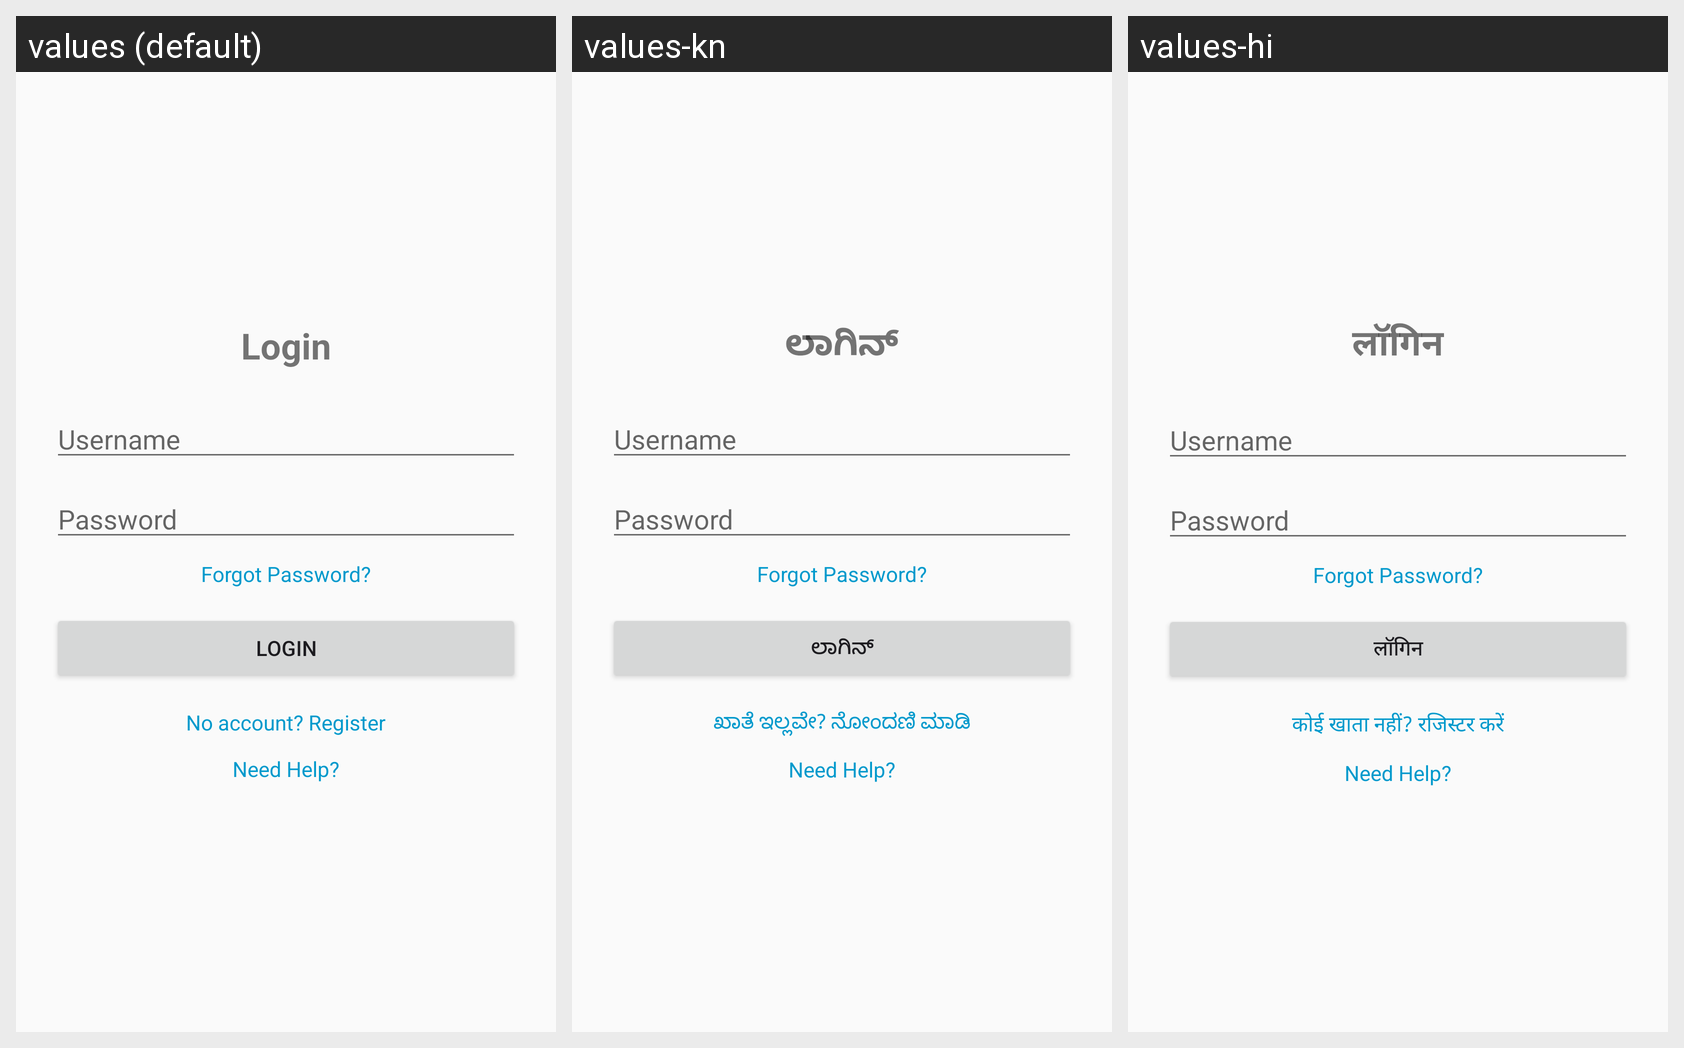

Here is an Android app screen in its default locale and in the app's own translations. Write out the translated-string differences for the strings that appear on this screen.
Android screen res/layout/activity_login.xml rendered under 3 locales, left to right: values (default), values-kn, values-hi. Device: Nexus 5 (rendered at 1080×1920; each locale shown at half size, 540×960, under a caption strip naming it); theme Theme.GroceryShoppingApp.
Other locales in the repository, not shown: values-ml, values-ta, values-te.
Strings drawn on this screen, with the default value and each locale's value (text and hints the layout hard-codes, and strings that could not be matched under every locale, appear in the picture but are not listed):

ui_login
  values: Login
  values-kn: ಲಾಗಿನ್
  values-hi: लॉगिन

forgot_password
  values: Forgot Password?
  values-kn: Forgot Password?  [not translated; the default value is used]
  values-hi: Forgot Password?  [not translated; the default value is used]

ui_login_2
  values: Login
  values-kn: ಲಾಗಿನ್
  values-hi: लॉगिन

ui_no_account_register
  values: No account? Register
  values-kn: ಖಾತೆ ಇಲ್ಲವೇ? ನೋಂದಣಿ ಮಾಡಿ
  values-hi: कोई खाता नहीं? रजिस्टर करें
